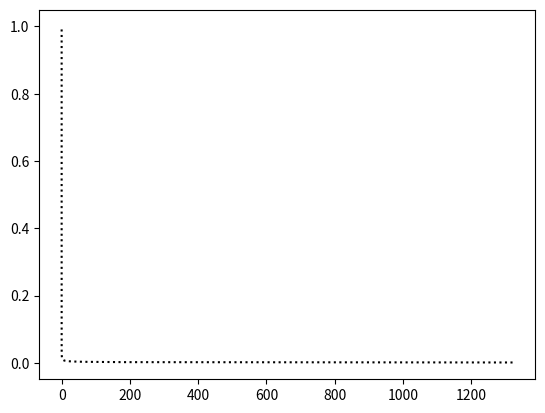

This figure's Python source:
# coding: UTF-8
import math
import numpy as np
import warnings
warnings.simplefilter('ignore', category=RuntimeWarning)  # RuntimeWarningを無視扱いに設定
import re
import csv
import time
import matplotlib.pyplot as plt

def TDMAsolver(a, b, c, d):
    nf = len(d) # number of equations
    ac, bc, cc, dc = map(np.array, (a, b, c, d)) # copy arrays
    for it in range(1, nf):
        mc = ac[it-1]/bc[it-1]
        bc[it] = bc[it] - mc*cc[it-1] 
        dc[it] = dc[it] - mc*dc[it-1]
        	    
    xc = bc
    xc[-1] = dc[-1]/bc[-1]

    for il in range(nf-2, -1, -1):
        xc[il] = (dc[il]-cc[il]*xc[il+1])/bc[il]

    return xc

def main():
    
    n=1000

    #配列作成
    z = np.empty(n+1) 
    zm = np.empty(n+1)
    nu_t = np.empty(n+1) 
    nu_tm = np.empty(n+1) 
    #---------------------
    nu_tcm = np.empty(n+1) 
    cof = np.empty(n+1)
    #---------------------
    u = np.empty(n+1) 
    uo = np.empty(n+1) 
    um = np.empty(n+1) 
    D_u = np.empty(n+1) 
    #---------------------    
    dudzm = np.empty(n+1)
    dudz = np.empty(n+1)
    #---------------------   
    a_u = np.empty(n+1)
    b_u = np.empty(n+1)   
    c_u = np.empty(n+1)
    r_u = np.empty(n+1)
    #---------------------
    c = np.empty(n+1)
    co = np.empty(n+1)
    cm = np.empty(n+1)
    zeta = np.empty(n+1)
    Xm = np.empty(n+1)
    fum = np.empty(n+1)
    #---------------------
    dcdzm = np.empty(n+1)
    dcdz = np.empty(n+1)
    err_u = np.empty(n+1)
    err_c = np.empty(n+1)
    #---------------------
    Ri = np.empty(n+1)
    #---------------------
    kappa = 0.4
    sgm_c = 1.3
    
    z = np.empty(n+1)  
    u = np.empty(n+1)  

    # print(z)
    vs=1.00

    S=0.1
    ds=1.0/(1.0*10**2)
    ks=2.5*ds
    zb=1.0*ds/12
    ub=1.0/kappa*np.log(30.0*zb/ks)
    Rit=1.0/S

    dt=1.0*10**(-11)
    dz=(1.0-zb)/n
    for i in range(0,n+1):
        zm[i]=zb+dz*i
    z[1:n+1]=zm[1:n+1]-0.5*dz

    #-------- Initial velocity	-----------------------
    
    u = 1.0/kappa*np.log(30.0*z/ks)
    
    c=1.0-z-zb
    
    maxerr=1.0
    cb = 0
    start_time = time.perf_counter()
    while maxerr>1*10**(-6):
        #------------  gradient	-------------

        uo[1:n+1]=u[1:n+1]
        um[0]=ub
        um[1:n]=(uo[1:n]+uo[2:n+1])/2
        um[n]=uo[n]

        co[1:n+1]=c[1:n+1]
        cm[0]=cb
        cm[1:n]=(co[1:n]+co[2:n+1])/2
        cm[n]=0

        dudzm[0]=2*(uo[1]-ub)/dz
        dudzm[1:n]=(uo[2:n+1]-uo[1:n])/dz
        dudzm[n]=2*(um[n]-uo[n])/dz
        dudz[1:n+1]=(um[1:n+1]-um[0:n])/dz

        dcdzm[0]=2*(co[1]-cm[0])/dz
        dcdzm[1:n]=(co[2:n+1]-co[1:n])/dz
        dcdzm[n]=2*(cm[n]-co[n])/dz
        dcdz[1:n+1]=(cm[1:n+1]-cm[0:n])/dz
    
        #------eddy viscosity ----------------
        nu_tm[0:n+1]=kappa**2*zm[0:n+1]**2*(1-zm[0:n+1])*abs(dudzm[0:n+1])
        
        nu_t[1:n+1]=(nu_tm[0:n]+nu_tm[1:n+1])/2

        #------- 	velocity	----------------------

        D_u[0:n+1]=(nu_tm[0:n+1])/dz

        a_u[1]=0
        a_u[2:n+1]=-D_u[1:n]
        b_u[1]=dz/dt+2*D_u[0]+D_u[1]
        b_u[2:n]=dz/dt+D_u[1:n-1]+D_u[2:n]
        b_u[n]=dz/dt+D_u[n-1]
        c_u[1:n]=-D_u[1:n]
        c_u[n]=0
        r_u[1]=(uo[1]/dt+c[1])*dz+2*D_u[0]*ub
        r_u[2:n+1]=(uo[2:n+1]/dt+c[2:n+1])*dz

        # print(u)
        # u = tridag(a_u,b_u,c_u,r_u,u,n) #?サブルーチン呼び出し
        u[1:n+1] = TDMAsolver(a_u[2:n+1],b_u[1:n+1],c_u[1:n],r_u[1:n+1])

        #------------- concentration --------------------------

        zeta[0]=0
        for i in range(1,n+1):
        	zeta[i]=zeta[i-1]+vs/nu_t[i]*dz
            
        fum[0:n+1]=np.exp(-zeta[0:n+1])

        Xm[0]=0.0
        for i in range(1,n+1):
        	Xm[i]=Xm[i-1]+(fum[i-1]+fum[i])*dz/2.0

        cb=1/Xm[n]
        cm[0:n+1]=cb*fum[0:n+1]
        c[1:n+1]=(cm[0:n]+cm[1:n+1])/2.0


        #---------  error	-----------------

        err_u[1:n+1]=abs(uo[1:n+1]-u[1:n+1])
        err_c[1:n+1]=abs(co[1:n+1]-c[1:n+1])
        maxerr=max(np.max(err_u[1:n+1]),np.max(err_c[1:n+1]))
        print(maxerr,cm[0])

    end_time = time.perf_counter()
    elapsed_time = end_time - start_time
    print(elapsed_time)

    #---------ファイルに出力---------------------------------------------------------------
    # outfile = open('output.csv','w', newline='')
    # writer = csv.writer(outfile)
    # writer.writerow(['um[i]', 'zm[i]'])

    # for i in range(0,n+1):
    #     writer.writerow([um[i], zm[i]])

    # outfile.close()

    
    #----------グラフ表示------------------------------------------------------------------
    # plt.plot(um,zm,'b:')
    plt.plot(cm,zm,'k:')
    plt.show()
    


if __name__ == "__main__":
    main()
